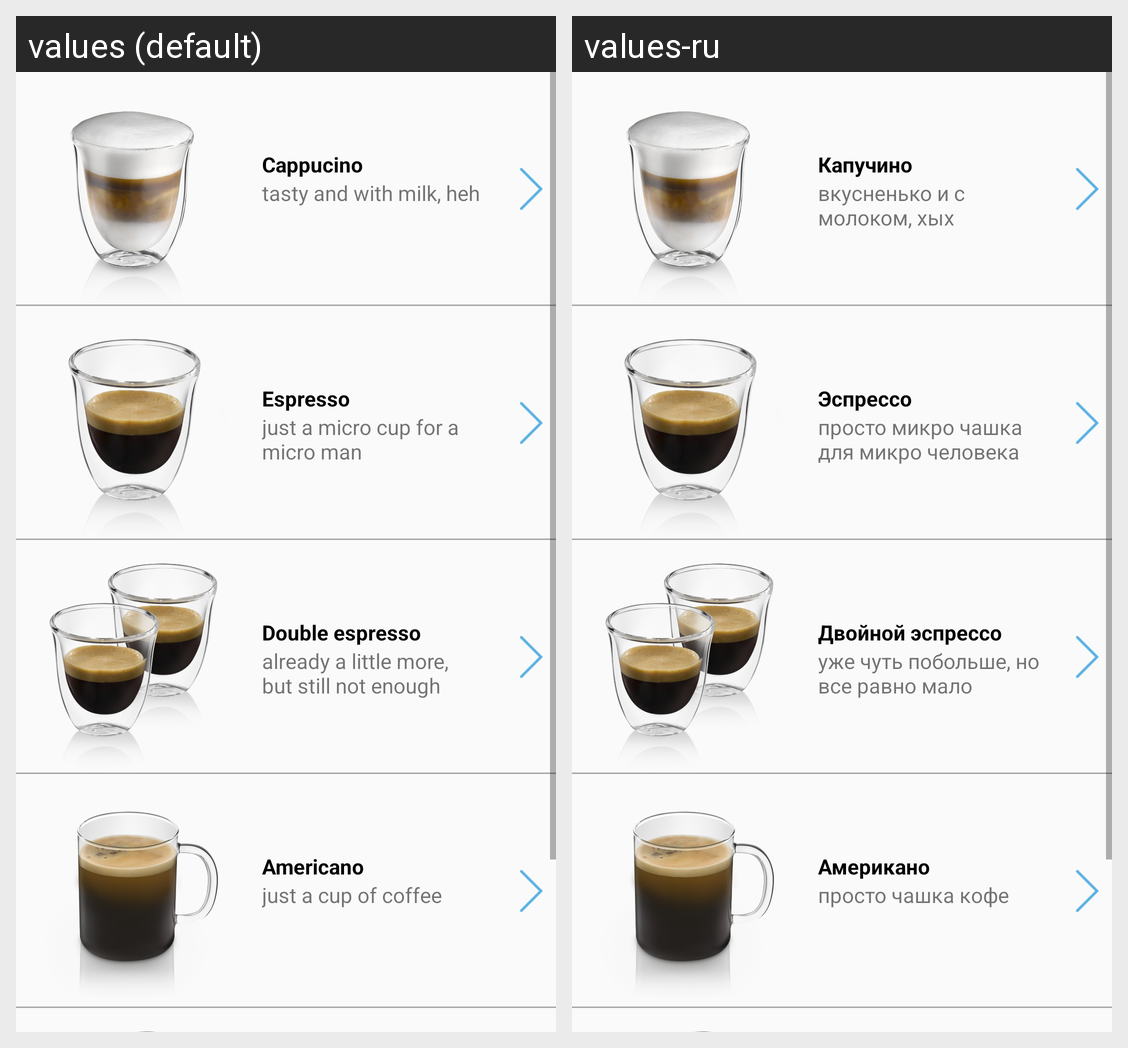

The same Android screen rendered under two of its app's locales, left to right. List the strings drawn on it with the default value and each locale's translation.
Android screen res/layout/content_main.xml rendered under 2 locales, left to right: values (default), values-ru. Device: Nexus 5 (rendered at 1080×1920; each locale shown at half size, 540×960, under a caption strip naming it); theme AppTheme.
Strings drawn on this screen, with the default value and each locale's value (text and hints the layout hard-codes, and strings that could not be matched under every locale, appear in the picture but are not listed):

cappucino
  values: Сappucino
  values-ru: Капучино

cappucino_info
  values: tasty and with milk, heh
  values-ru: вкусненько и с молоком, хых

espresso
  values: Espresso
  values-ru: Эспрессо

espresso_info
  values: just a micro cup for a micro man
  values-ru: просто микро чашка для микро человека

espresso2x
  values: Double espresso
  values-ru: Двойной эспрессо

espresso2x_info
  values: already a little more, but still not enough
  values-ru: уже чуть побольше, но все равно мало

americano
  values: Americano
  values-ru: Американо

americano_info
  values: just a cup of coffee
  values-ru: просто чашка кофе
